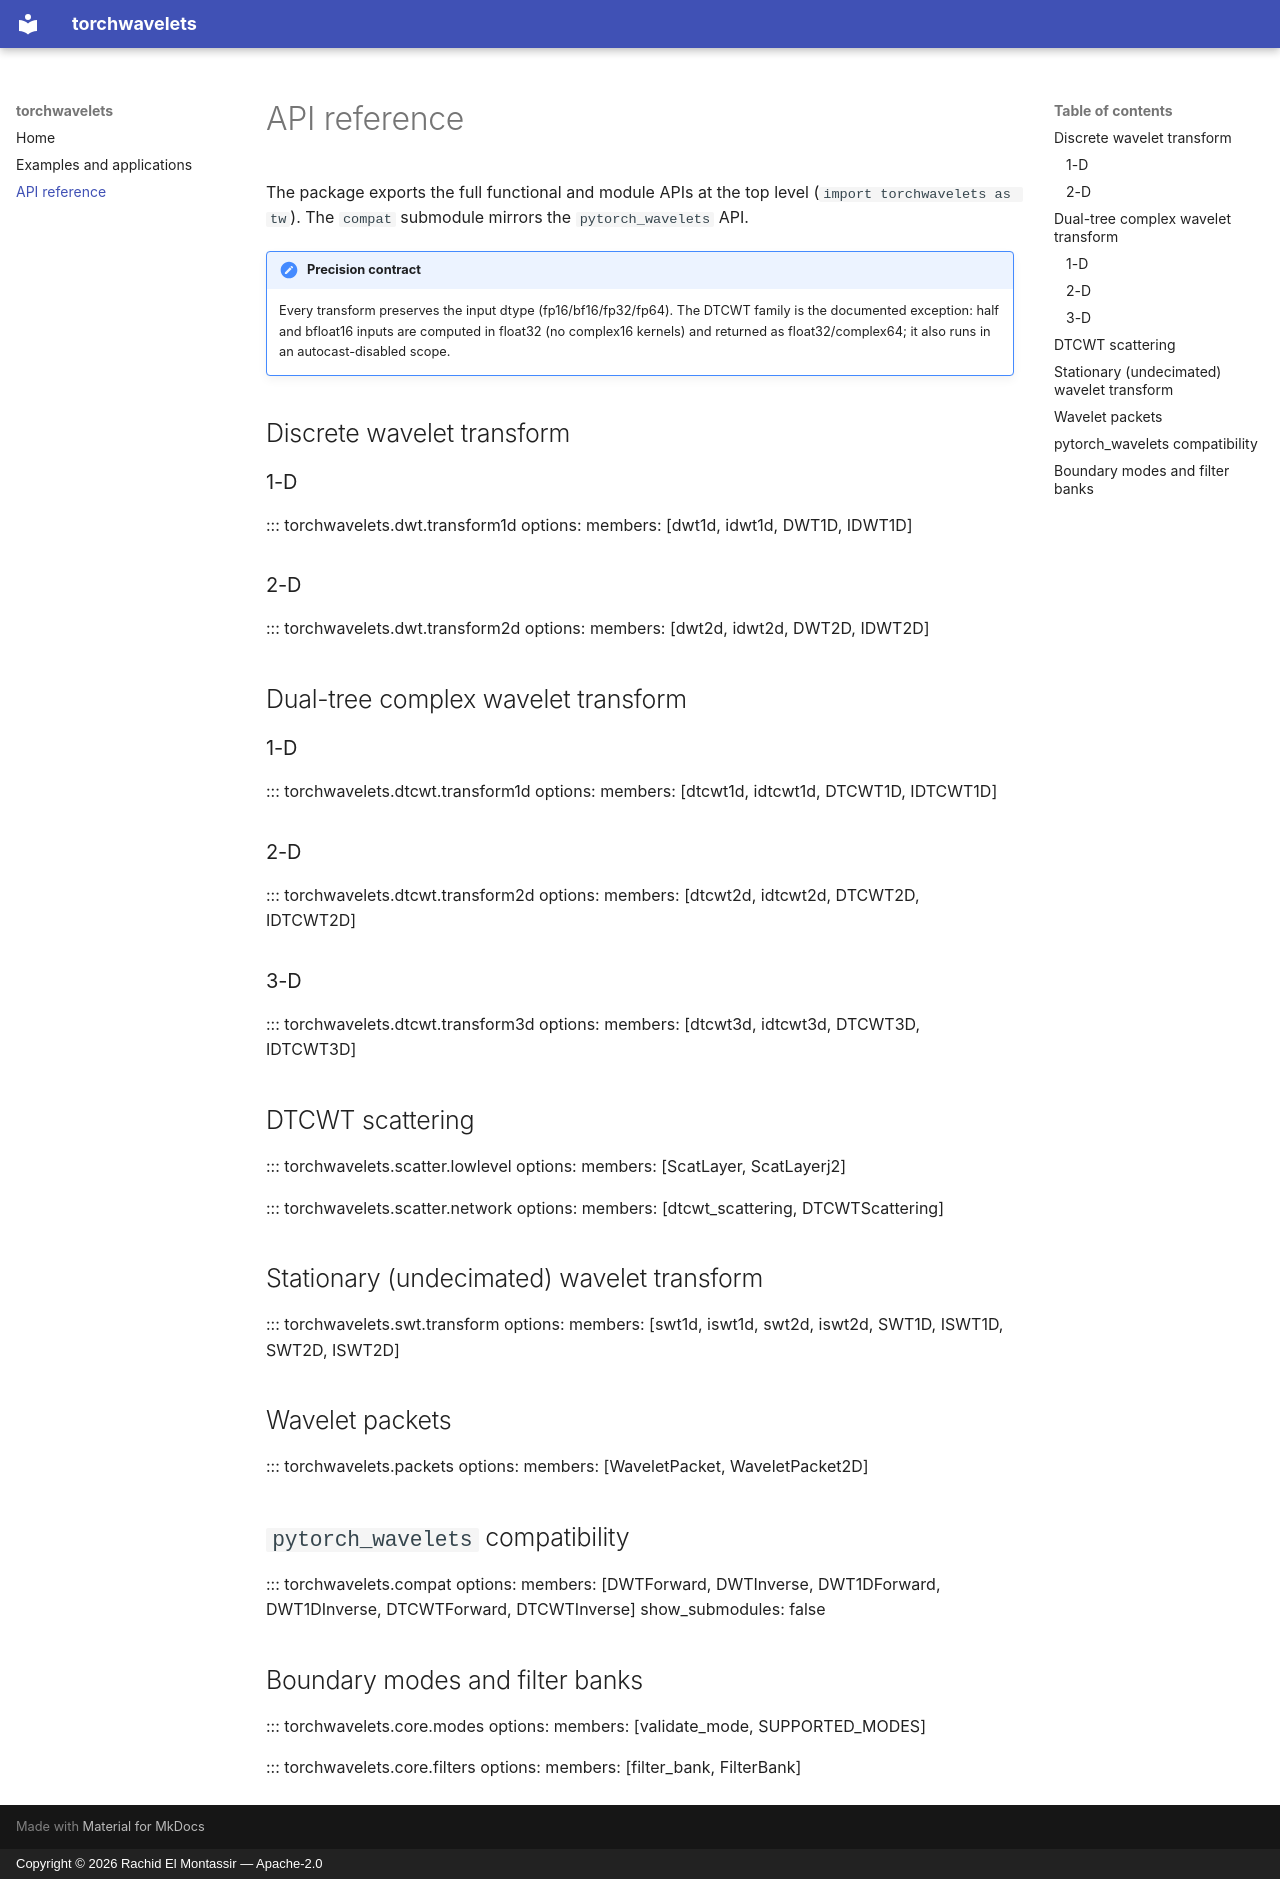

repository: relmonta/torchwavelets · page: api/index.html · generator: mkdocs · copyright: Copyright © 2026 Rachid El Montassir — Apache-2.0

# API reference

The package exports the full functional and module APIs at the top level
(`import torchwavelets as tw`). The `compat` submodule mirrors the
`pytorch_wavelets` API.

!!! note "Precision contract"

    Every transform preserves the input dtype (fp16/bf16/fp32/fp64). The
    DTCWT family is the documented exception: half and bfloat16 inputs are
    computed in float32 (no complex16 kernels) and returned as
    float32/complex64; it also runs in an autocast-disabled scope.

## Discrete wavelet transform

### 1-D

::: torchwavelets.dwt.transform1d
    options:
      members: [dwt1d, idwt1d, DWT1D, IDWT1D]

### 2-D

::: torchwavelets.dwt.transform2d
    options:
      members: [dwt2d, idwt2d, DWT2D, IDWT2D]

## Dual-tree complex wavelet transform

### 1-D

::: torchwavelets.dtcwt.transform1d
    options:
      members: [dtcwt1d, idtcwt1d, DTCWT1D, IDTCWT1D]

### 2-D

::: torchwavelets.dtcwt.transform2d
    options:
      members: [dtcwt2d, idtcwt2d, DTCWT2D, IDTCWT2D]

### 3-D

::: torchwavelets.dtcwt.transform3d
    options:
      members: [dtcwt3d, idtcwt3d, DTCWT3D, IDTCWT3D]

## DTCWT scattering

::: torchwavelets.scatter.lowlevel
    options:
      members: [ScatLayer, ScatLayerj2]

::: torchwavelets.scatter.network
    options:
      members: [dtcwt_scattering, DTCWTScattering]

## Stationary (undecimated) wavelet transform

::: torchwavelets.swt.transform
    options:
      members: [swt1d, iswt1d, swt2d, iswt2d, SWT1D, ISWT1D, SWT2D, ISWT2D]

## Wavelet packets

::: torchwavelets.packets
    options:
      members: [WaveletPacket, WaveletPacket2D]

## `pytorch_wavelets` compatibility

::: torchwavelets.compat
    options:
      members: [DWTForward, DWTInverse, DWT1DForward, DWT1DInverse,
                DTCWTForward, DTCWTInverse]
      show_submodules: false

## Boundary modes and filter banks

::: torchwavelets.core.modes
    options:
      members: [validate_mode, SUPPORTED_MODES]

::: torchwavelets.core.filters
    options:
      members: [filter_bank, FilterBank]
